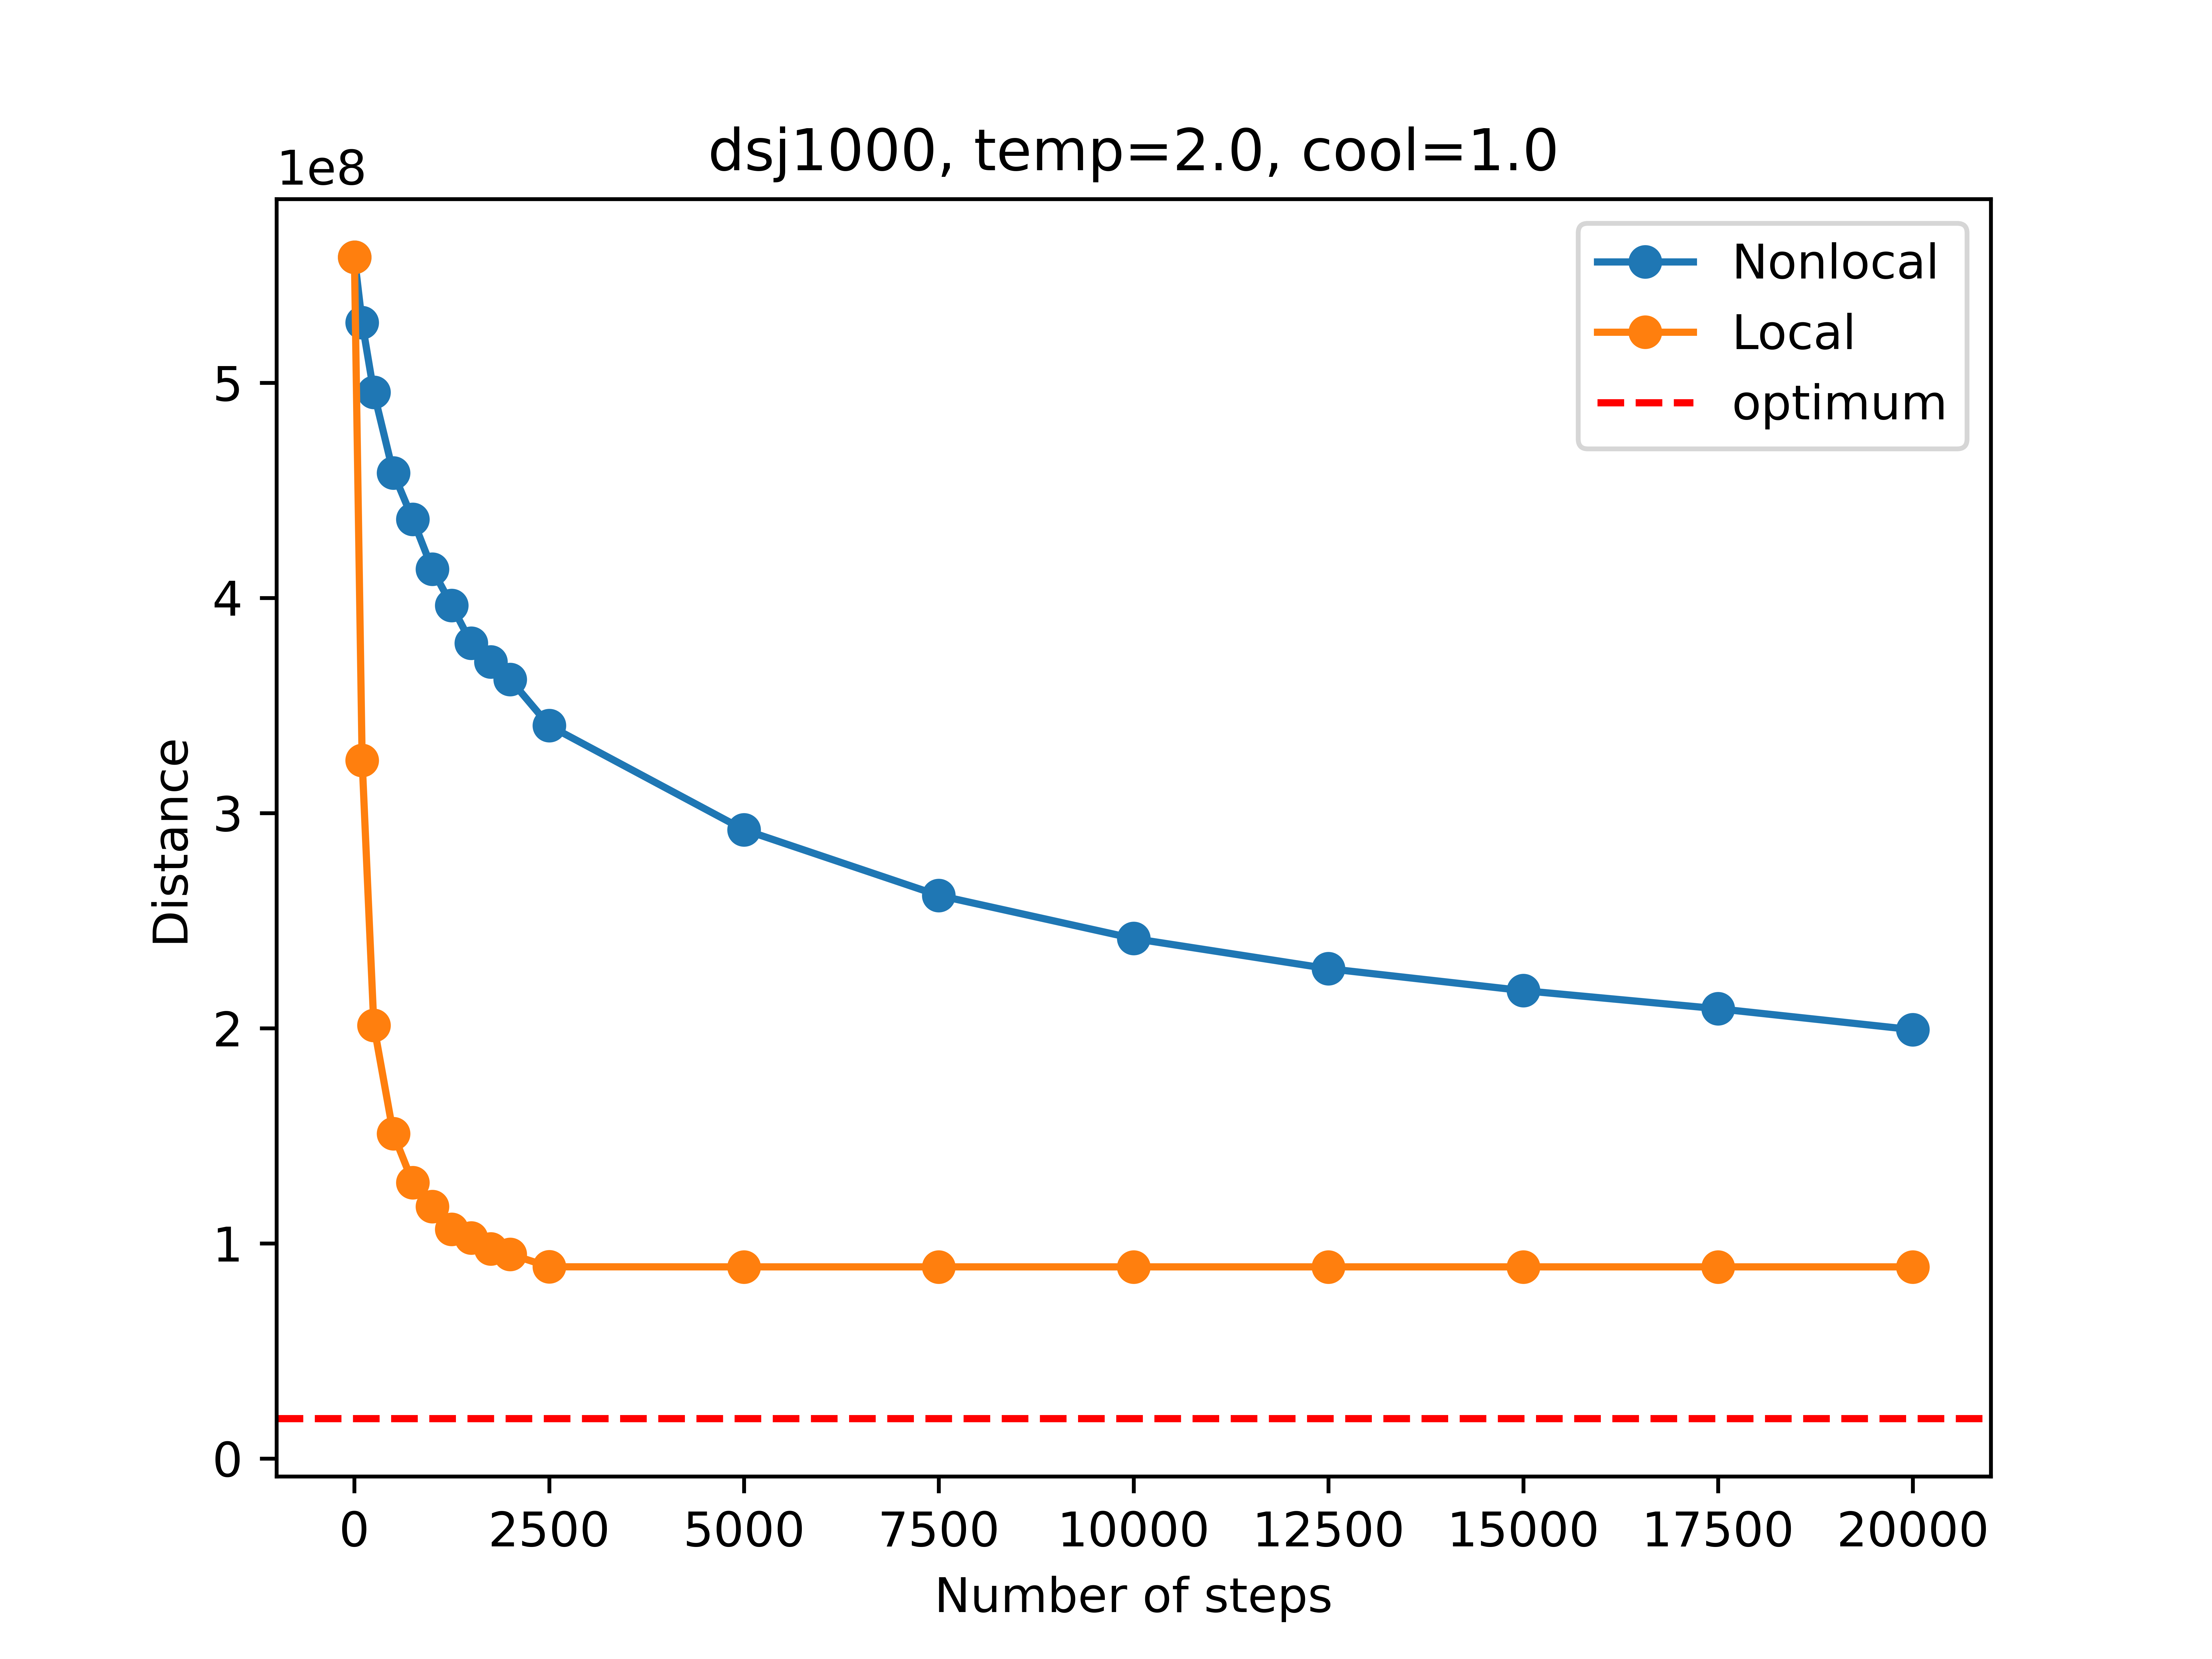

The table this chart was drawn from, first rows:
, Num_steps, Time_non, Distance_non, Time_loc, Distance_loc
0, 1, 0.0, 558382155, 0.0, 558382155
1, 100, 0.007656, 527920476, 32.97, 324491766
2, 250, 0.01953, 495527894, 82.83, 201382489
3, 500, 0.03894, 458128588, 165.8, 150961746
4, 750, 0.05833, 436536293, 248.9, 128297678
5, 1000, 0.07762, 413423269, 331.9, 117170175
6, 1250, 0.0968, 396475276, 414.7, 106606881
7, 1500, 0.116, 378998918, 497.3, 102563496
8, 1750, 0.1352, 370301233, 580.1, 97530500
9, 2000, 0.1543, 362106417, 662.6, 94993451
10, 2500, 0.192, 340649097, 826.6, 89135528
11, 5000, 0.3788, 292263401, 1608, 89105687
12, 7500, 0.5653, 261729721, 2398, 89105687
13, 10000, 0.757, 241710633, 3201, 89105687
14, 12500, 0.9426, 227679333, 4008, 89105687
15, 15000, 1.128, 217495357, 4818, 89105687
16, 17500, 1.314, 209070637, 5628, 89105687
17, 20000, 1.499, 199343433, 6439, 89105687
